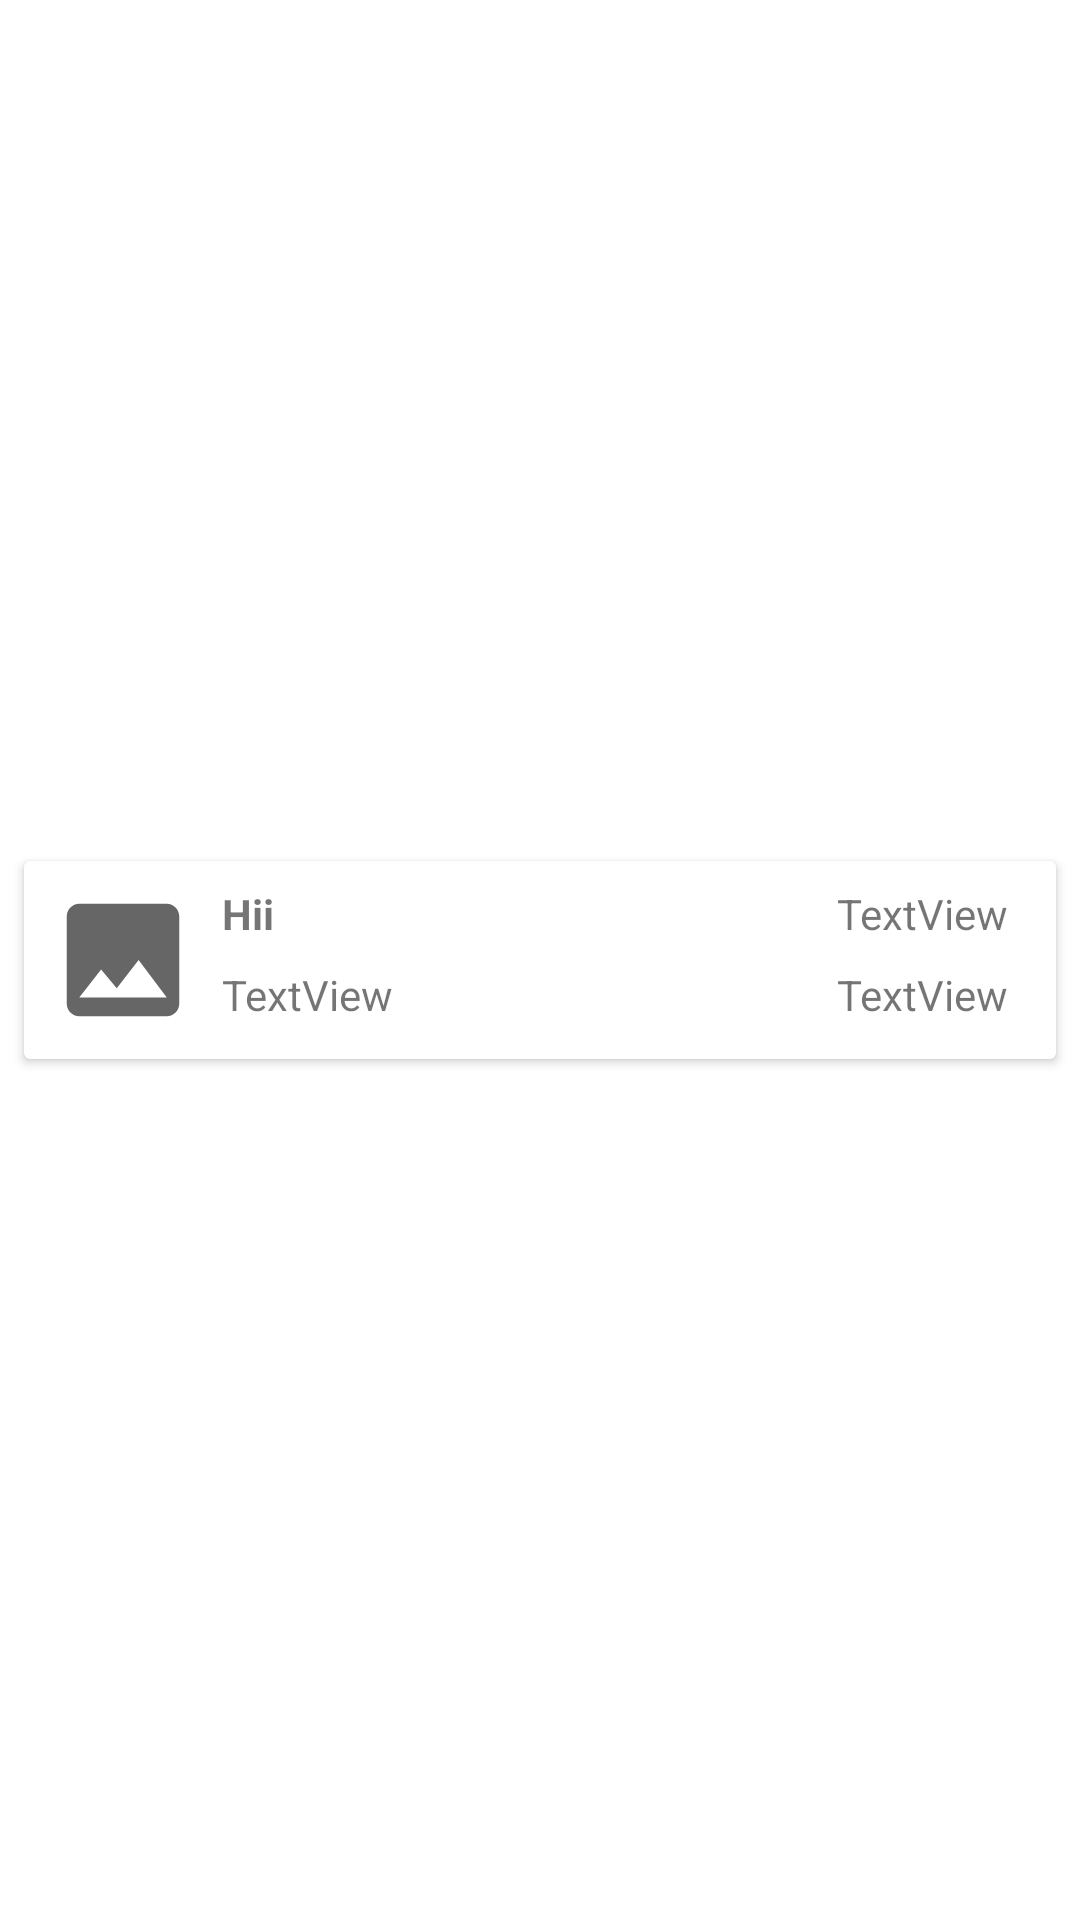

This screen was rendered from an Android layout file. Write that file and the resources it references.
<!-- AndroidManifest.xml: application theme Theme.NestedRecyclerviewDemo -->
<!-- res/layout/child_item.xml -->
<?xml version="1.0" encoding="utf-8"?>
<androidx.constraintlayout.widget.ConstraintLayout xmlns:android="http://schemas.android.com/apk/res/android"
    xmlns:app="http://schemas.android.com/apk/res-auto"
    xmlns:tools="http://schemas.android.com/tools"
    android:layout_width="match_parent"
    android:layout_height="wrap_content">

    <androidx.cardview.widget.CardView
        android:layout_width="0dp"
        android:layout_height="wrap_content"
        android:layout_marginStart="8dp"
        android:layout_marginTop="8dp"
        android:layout_marginEnd="8dp"
        android:layout_marginBottom="8dp"
        app:layout_constraintBottom_toBottomOf="parent"
        app:layout_constraintEnd_toEndOf="parent"
        app:layout_constraintStart_toStartOf="parent"
        app:layout_constraintTop_toTopOf="parent">

        <androidx.constraintlayout.widget.ConstraintLayout
            android:layout_width="match_parent"
            android:layout_height="match_parent">

            <ImageView
                android:id="@+id/img_child_item"
                android:layout_width="50dp"
                android:layout_height="50dp"
                android:layout_marginStart="8dp"
                android:layout_marginTop="8dp"
                android:layout_marginBottom="8dp"
                android:src="@drawable/ic_baseline_image_24"
                app:layout_constraintBottom_toBottomOf="parent"
                app:layout_constraintStart_toStartOf="parent"
                app:layout_constraintTop_toTopOf="parent" />

            <TextView
                android:id="@+id/childtitle"
                android:layout_width="wrap_content"
                android:layout_height="wrap_content"
                android:layout_marginStart="8dp"
                android:text="Hii"
                android:textStyle="bold"
                app:layout_constraintStart_toEndOf="@+id/img_child_item"
                app:layout_constraintTop_toTopOf="@+id/img_child_item" />

            <TextView
                android:id="@+id/childdescription"
                android:layout_width="wrap_content"
                android:layout_height="wrap_content"
                android:layout_marginTop="8dp"
                android:text="TextView"
                app:layout_constraintStart_toStartOf="@+id/childtitle"
                app:layout_constraintTop_toBottomOf="@+id/childtitle" />

            <TextView
                android:id="@+id/childprice"
                android:layout_width="wrap_content"
                android:layout_height="wrap_content"
                android:layout_marginEnd="16dp"
                android:text="TextView"
                app:layout_constraintEnd_toEndOf="parent"
                app:layout_constraintTop_toTopOf="@+id/childtitle" />

            <TextView
                android:id="@+id/childdate"
                android:layout_width="wrap_content"
                android:layout_height="wrap_content"
                android:layout_marginEnd="16dp"
                android:text="TextView"
                app:layout_constraintEnd_toEndOf="parent"
                app:layout_constraintTop_toTopOf="@+id/childdescription" />

        </androidx.constraintlayout.widget.ConstraintLayout>

    </androidx.cardview.widget.CardView>


</androidx.constraintlayout.widget.ConstraintLayout>
<!-- resources referenced by this layout -->
<resources>
  <!-- drawable ic_baseline_image_24 (drawable) -->
  <vector xmlns:android="http://schemas.android.com/apk/res/android"
      android:width="24dp"
      android:height="24dp"
      android:viewportWidth="24"
      android:viewportHeight="24"
      android:tint="?attr/colorControlNormal">
    <path
        android:fillColor="@color/purple_200"
        android:pathData="M21,19V5c0,-1.1 -0.9,-2 -2,-2H5c-1.1,0 -2,0.9 -2,2v14c0,1.1 0.9,2 2,2h14c1.1,0 2,-0.9 2,-2zM8.5,13.5l2.5,3.01L14.5,12l4.5,6H5l3.5,-4.5z"/>
  </vector>
  <style name="Theme.NestedRecyclerviewDemo" parent="Theme.MaterialComponents.DayNight.DarkActionBar">
          
          <item name="colorPrimary">@color/purple_500</item>
          <item name="colorPrimaryVariant">@color/purple_700</item>
          <item name="colorOnPrimary">@color/white</item>
          
          <item name="colorSecondary">@color/teal_200</item>
          <item name="colorSecondaryVariant">@color/teal_700</item>
          <item name="colorOnSecondary">@color/black</item>
          
          <item name="android:statusBarColor" tools:targetApi="l">?attr/colorPrimaryVariant</item>
          
      </style>
  <!-- not gathered from this repository: default colours our renderer supplied (Android Studio template values) -->
  <color name="purple_200">#FFBB86FC</color>
  <color name="purple_500">#FF6200EE</color>
  <color name="purple_700">#FF3700B3</color>
  <color name="teal_200">#FF03DAC5</color>
  <color name="teal_700">#FF018786</color>
  <color name="black">#FF000000</color>
  <color name="white">#FFFFFFFF</color>
</resources>
